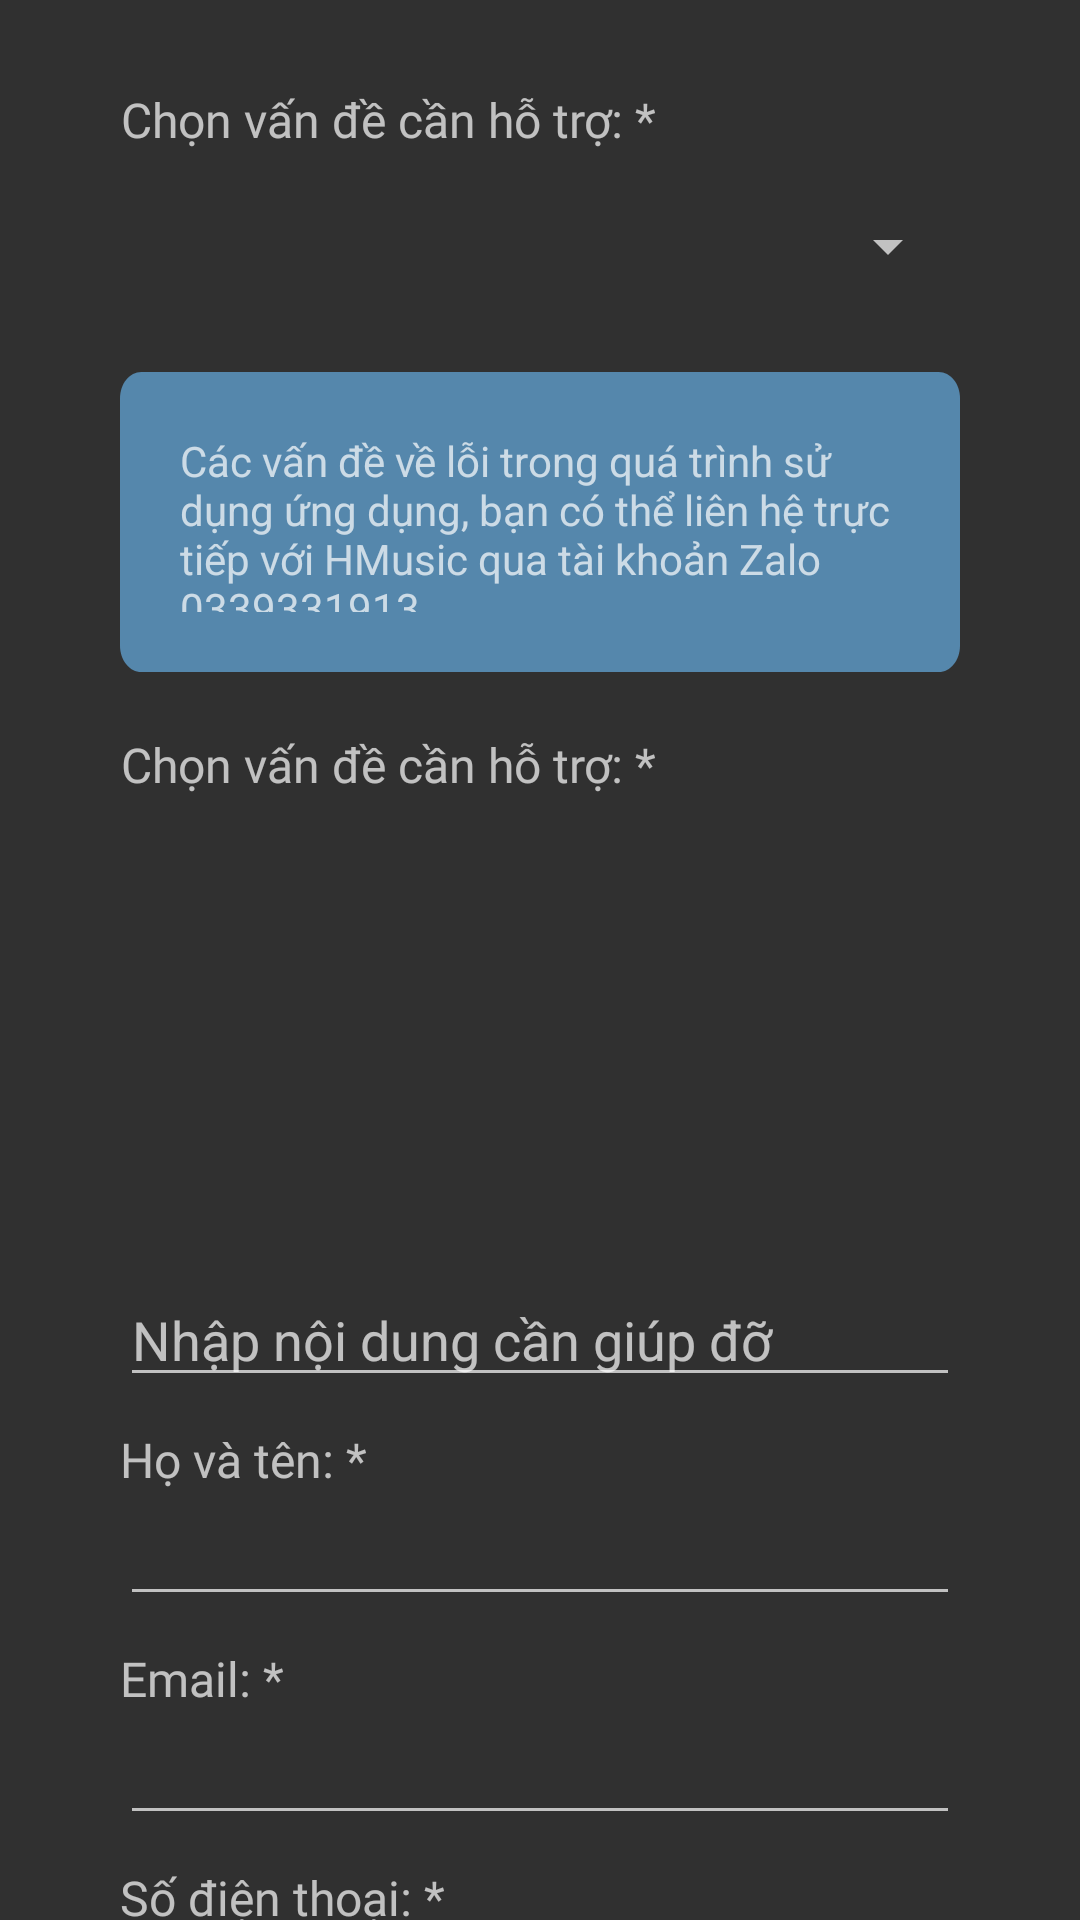

Write the Android layout XML for this screen, with the resource values it uses.
<!-- AndroidManifest.xml: application theme Theme.Hma.NoActionBar -->
<!-- res/layout/activity_app_report_bug.xml -->
<?xml version="1.0" encoding="utf-8"?>
<layout xmlns:android="http://schemas.android.com/apk/res/android"
    xmlns:app="http://schemas.android.com/apk/res-auto"
    xmlns:tools="http://schemas.android.com/tools">

    <androidx.constraintlayout.widget.ConstraintLayout
        android:layout_width="match_parent"
        android:layout_height="match_parent"
        tools:context="com.huce.hca.presentation.review.ReviewBookActivity">

        <androidx.constraintlayout.widget.ConstraintLayout
            android:id="@+id/tool_bar"
            android:layout_width="match_parent"
            android:layout_height="wrap_content"
            android:layout_marginTop="10dp"
            app:layout_constraintEnd_toEndOf="parent"
            app:layout_constraintStart_toStartOf="parent"
            app:layout_constraintTop_toTopOf="parent">

            <TextView
                android:id="@+id/tv_choice_type"
                android:layout_width="wrap_content"
                android:layout_height="40dp"
                android:layout_marginStart="40dp"
                android:layout_marginTop="10dp"
                android:fontFamily="@font/lexenddeca_bold"
                android:gravity="center"
                android:text="Chọn vấn đề cần hỗ trợ: *"
                android:textSize="16sp"
                app:layout_constraintStart_toStartOf="parent"
                app:layout_constraintTop_toTopOf="parent" />

            <Spinner
                android:id="@+id/spn_type_report"
                android:layout_width="match_parent"
                android:layout_height="wrap_content"
                android:layout_marginStart="40dp"
                android:layout_marginTop="10dp"
                android:layout_marginEnd="40dp"
                app:layout_constraintEnd_toEndOf="parent"
                app:layout_constraintHorizontal_bias="0.0"
                app:layout_constraintStart_toStartOf="parent"
                app:layout_constraintTop_toBottomOf="@+id/tv_choice_type" />

            <TextView
                android:id="@+id/tv_bug_notification"
                android:layout_width="match_parent"
                android:layout_height="100dp"
                android:padding="20dp"
                android:layout_marginStart="40dp"
                android:layout_marginTop="30dp"
                android:layout_marginEnd="40dp"
                android:background="@drawable/bg_bug_notification"
                android:gravity="center|left"
                android:text="Các vấn đề về lỗi trong quá trình sử dụng ứng dụng, bạn có thể liên hệ trực tiếp với HMusic qua tài khoản Zalo 0339331913"
                app:layout_constraintEnd_toEndOf="parent"
                app:layout_constraintStart_toStartOf="parent"
                app:layout_constraintTop_toBottomOf="@+id/spn_type_report" />

            <TextView
                android:id="@+id/tv_content"
                android:layout_width="wrap_content"
                android:layout_height="wrap_content"
                android:layout_marginStart="40dp"
                android:layout_marginTop="20dp"
                android:fontFamily="@font/lexenddeca_bold"
                android:gravity="center"
                android:text="Chọn vấn đề cần hỗ trợ: *"
                android:textSize="16sp"
                app:layout_constraintStart_toStartOf="parent"
                app:layout_constraintTop_toBottomOf="@+id/tv_bug_notification" />
            <com.google.android.material.textfield.TextInputEditText
                android:id="@+id/edit_content_bug"
                android:layout_width="match_parent"
                android:layout_height="200dp"
                app:layout_constraintTop_toBottomOf="@+id/tv_content"
                android:layout_marginStart="40dp"
                android:layout_marginEnd="40dp"
                android:gravity="bottom"
                android:hint="Nhập nội dung cần giúp đỡ"/>

            <TextView
                android:id="@+id/tv_username"
                android:layout_width="wrap_content"
                android:layout_height="wrap_content"
                android:layout_marginStart="40dp"
                android:layout_marginTop="10dp"
                android:fontFamily="@font/lexenddeca_bold"
                android:gravity="center"
                android:text="Họ và tên: *"
                android:textSize="16sp"
                app:layout_constraintStart_toStartOf="parent"
                app:layout_constraintTop_toBottomOf="@+id/edit_content_bug" />

            <com.google.android.material.textfield.TextInputEditText
                android:id="@+id/edit_username"
                android:layout_width="match_parent"
                android:layout_height="wrap_content"
                app:layout_constraintTop_toBottomOf="@+id/tv_username"
                android:layout_marginStart="40dp"
                android:layout_marginEnd="40dp"
                android:gravity="center_horizontal|left"
                android:hint=""/>

            <TextView
                android:id="@+id/tv_user_email"
                android:layout_width="wrap_content"
                android:layout_height="wrap_content"
                android:layout_marginStart="40dp"
                android:layout_marginTop="10dp"
                android:fontFamily="@font/lexenddeca_bold"
                android:gravity="center"
                android:text="Email: *"
                android:textSize="16sp"
                app:layout_constraintStart_toStartOf="parent"
                app:layout_constraintTop_toBottomOf="@+id/edit_username" />

            <com.google.android.material.textfield.TextInputEditText
                android:id="@+id/edit_user_email"
                android:layout_width="match_parent"
                android:layout_height="wrap_content"
                app:layout_constraintTop_toBottomOf="@+id/tv_user_email"
                android:layout_marginStart="40dp"
                android:layout_marginEnd="40dp"
                android:gravity="center_horizontal|left"
                android:hint=""/>

            <TextView
                android:id="@+id/tv_user_phone"
                android:layout_width="wrap_content"
                android:layout_height="wrap_content"
                android:layout_marginStart="40dp"
                android:layout_marginTop="10dp"
                android:fontFamily="@font/lexenddeca_bold"
                android:gravity="center"
                android:text="Số điện thoại: *"
                android:textSize="16sp"
                app:layout_constraintStart_toStartOf="parent"
                app:layout_constraintTop_toBottomOf="@+id/edit_user_email" />

            <com.google.android.material.textfield.TextInputEditText
                android:id="@+id/edit_user_phone"
                android:layout_width="match_parent"
                android:layout_height="wrap_content"
                app:layout_constraintTop_toBottomOf="@+id/tv_user_phone"
                android:layout_marginStart="40dp"
                android:layout_marginEnd="40dp"
                android:gravity="center_horizontal|left"
                android:hint=""/>

            <Button
                android:id="@+id/btn_send_rp"
                android:layout_width="wrap_content"
                android:layout_height="wrap_content"
                android:layout_marginTop="10dp"
                android:background="@drawable/bg_send_bug_report"
                android:text="Gửi"
                app:layout_constraintBottom_toBottomOf="parent"
                app:layout_constraintEnd_toEndOf="parent"
                app:layout_constraintStart_toStartOf="parent"
                app:layout_constraintTop_toBottomOf="@+id/edit_user_phone" />

        </androidx.constraintlayout.widget.ConstraintLayout>

    </androidx.constraintlayout.widget.ConstraintLayout>


</layout>
<!-- resources referenced by this layout -->
<resources>
  <!-- drawable bg_bug_notification (drawable) -->
  <vector
      xmlns:android="http://schemas.android.com/apk/res/android"
      xmlns:aapt="http://schemas.android.com/aapt"
      android:width="394dp"
      android:height="114dp"
      android:viewportWidth="394"
      android:viewportHeight="114"
      >
      <group>
          <clip-path
              android:pathData="M10 0H384C389.523 0 394 4.47715 394 10V104C394 109.523 389.523 114 384 114H10C4.47715 114 0 109.523 0 104V10C0 4.47715 4.47715 0 10 0Z"
              />
          <path
              android:pathData="M0 0V114H394V0"
              android:fillColor="#996FC2FF"
              />
      </group>
  </vector>
  <!-- drawable bg_send_bug_report (drawable) -->
  <vector
      xmlns:android="http://schemas.android.com/apk/res/android"
      xmlns:aapt="http://schemas.android.com/aapt"
      android:width="351dp"
      android:height="39dp"
      android:viewportWidth="351"
      android:viewportHeight="39"
      >
      <group>
          <clip-path
              android:pathData="M19.5 0H331.5C342.27 0 351 8.73045 351 19.5C351 30.2696 342.27 39 331.5 39H19.5C8.73045 39 0 30.2696 0 19.5C0 8.73045 8.73045 0 19.5 0Z"
              />
          <path
              android:pathData="M0 0V39H351V0"
              android:fillColor="#99AF30DB"
              />
      </group>
  </vector>
  <style name="Theme.Hma.NoActionBar" parent="Theme.AppCompat.NoActionBar">
          
          <item name="colorPrimary">@color/purple_500</item>
          <item name="colorPrimaryVariant">@color/purple_700</item>
          <item name="colorOnPrimary">@color/white</item>
          
          <item name="colorSecondary">@color/teal_200</item>
          <item name="colorSecondaryVariant">@color/teal_700</item>
          <item name="colorOnSecondary">@color/black</item>
          
          <item name="android:statusBarColor">#1B1A1C</item>
  
          
      </style>
  <color name="purple_500">#FF6200EE</color>
  <color name="purple_700">#FF3700B3</color>
  <color name="white">#FFFFFFFF</color>
  <color name="teal_200">#FF03DAC5</color>
  <color name="teal_700">#FF018786</color>
  <color name="black">#FF000000</color>
</resources>
